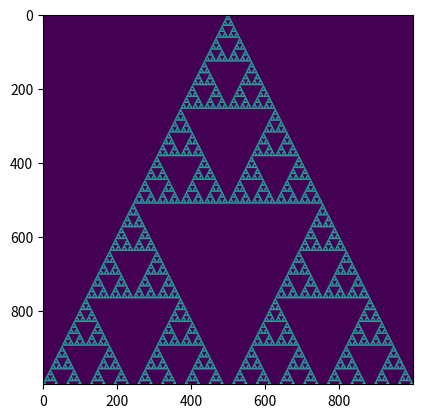

This figure's Python source:
for i in range(25):
    print(f"decimal {i} is binary {bin(i)} octal {oct(i)} and hex {hex(i)}")



print(bin(777777777))

def increment(number):
    return inc(number, 0)



def print_number(vector):
    print("".join(map(str, reversed(vector))))



def inc(number, bit):
    if bit >= len(number):
        number += [0] * (bit - len(number) + 1)
        number[bit] = 1
        return number
    if number[bit] == 0:
        number[bit] = 1
        return number
    else:
        number[bit] = 0
        return inc(number, bit + 1)

def print_number(number):
    print("".join(map(str, reversed(number))))

number = [0]
for i in range(10):
    print_number(number)
    number = increment(number)



mask = 0b111
test = 0b110110
print(bin(mask & test))

x = 1
for i in range(5):
    print(f"dec({x}) --> bin({x:b})")
    x <<= 1

x = 36
for i in range(7):
    print(f"dec({x}) --> bin({x:b})")
    x >>= 1



def pascal_mod2(n):
  return [1 if n == (i | n) else 0 for i in range(n + 1)]

from timeit import timeit

timeit('pascal_mod2(100_000)', globals=globals(), number=10)

def pascal_image_symmetric(n):
    img = []
    for i in range(n):
        img.append(((n - i - 1)//2) * [0] + pascal_mod2(i) + ((n - i)//2)* [0])
    return img

import matplotlib.pyplot as plt

%matplotlib inline

plt.imshow(pascal_image_symmetric(1_000))